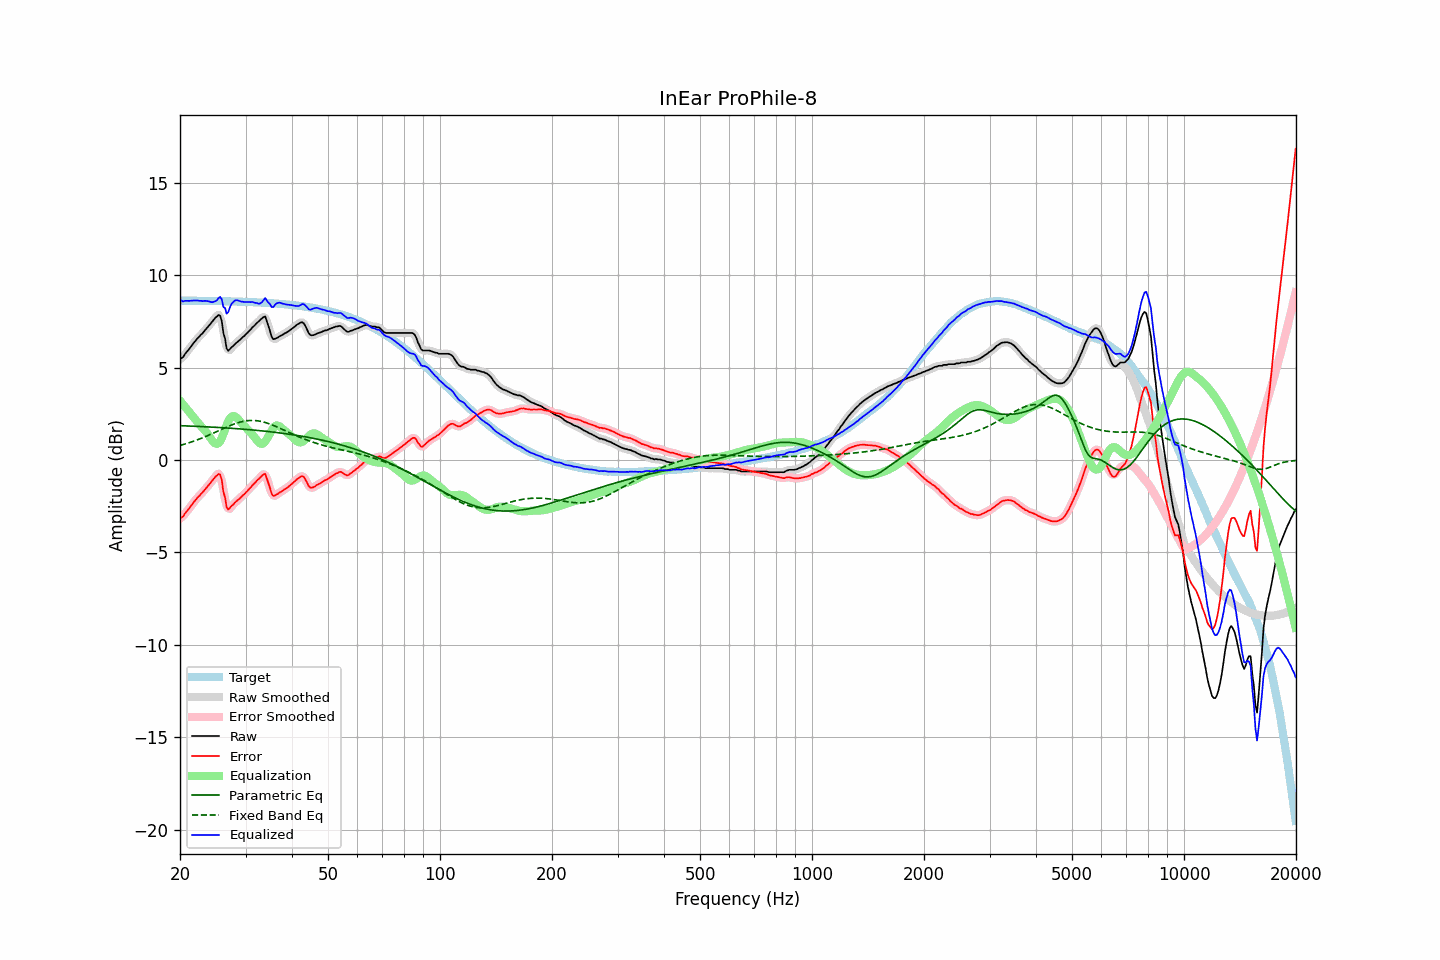

Values plotted in this chart, from the file beside it:
frequency, raw, error, smoothed, error_smoothed, equalization, parametric_eq, fixed_band_eq, equalized_raw, equalized_smoothed, target
20.00, 5.47, -3.16, 5.46, -3.18, 3.21, 1.86, 0.79, 8.68, 8.67, 8.63
20.20, 5.52, -3.11, 5.53, -3.10, 3.10, 1.86, 0.82, 8.63, 8.64, 8.63
20.40, 5.58, -3.05, 5.62, -3.01, 3.00, 1.85, 0.84, 8.58, 8.61, 8.63
20.61, 5.73, -2.90, 5.71, -2.92, 2.89, 1.85, 0.87, 8.62, 8.60, 8.63
20.81, 5.83, -2.80, 5.82, -2.81, 2.78, 1.85, 0.89, 8.62, 8.61, 8.63
21.02, 5.93, -2.70, 5.94, -2.69, 2.68, 1.84, 0.92, 8.61, 8.62, 8.63
21.23, 6.04, -2.59, 6.04, -2.58, 2.57, 1.84, 0.95, 8.61, 8.62, 8.63
21.44, 6.16, -2.46, 6.16, -2.46, 2.47, 1.84, 0.98, 8.63, 8.63, 8.63
21.66, 6.28, -2.35, 6.28, -2.35, 2.35, 1.83, 1.01, 8.63, 8.63, 8.62
21.87, 6.39, -2.23, 6.39, -2.23, 2.24, 1.83, 1.04, 8.64, 8.64, 8.62
22.09, 6.49, -2.13, 6.50, -2.13, 2.14, 1.83, 1.07, 8.63, 8.63, 8.62
22.31, 6.60, -2.02, 6.59, -2.03, 2.04, 1.82, 1.10, 8.64, 8.63, 8.62
22.54, 6.68, -1.94, 6.69, -1.94, 1.94, 1.82, 1.13, 8.62, 8.62, 8.62
22.76, 6.78, -1.84, 6.78, -1.84, 1.84, 1.81, 1.17, 8.62, 8.61, 8.62
22.99, 6.86, -1.76, 6.87, -1.75, 1.74, 1.81, 1.20, 8.60, 8.61, 8.62
23.22, 6.97, -1.65, 6.97, -1.65, 1.64, 1.81, 1.24, 8.61, 8.61, 8.62
23.45, 7.07, -1.54, 7.07, -1.55, 1.54, 1.80, 1.28, 8.62, 8.61, 8.62
23.69, 7.17, -1.44, 7.17, -1.44, 1.44, 1.80, 1.31, 8.61, 8.61, 8.61
23.92, 7.27, -1.34, 7.27, -1.34, 1.31, 1.79, 1.35, 8.59, 8.59, 8.61
24.16, 7.38, -1.23, 7.38, -1.23, 1.18, 1.79, 1.39, 8.56, 8.56, 8.61
24.40, 7.48, -1.13, 7.49, -1.12, 1.06, 1.78, 1.43, 8.54, 8.55, 8.61
24.65, 7.61, -1.00, 7.60, -1.01, 0.96, 1.78, 1.47, 8.57, 8.56, 8.61
24.89, 7.70, -0.90, 7.71, -0.90, 0.89, 1.77, 1.51, 8.60, 8.60, 8.61
25.14, 7.77, -0.83, 7.81, -0.80, 0.88, 1.77, 1.55, 8.65, 8.69, 8.60
25.39, 7.85, -0.75, 7.86, -0.74, 0.92, 1.76, 1.59, 8.77, 8.78, 8.60
25.65, 7.81, -0.79, 7.72, -0.88, 1.02, 1.76, 1.63, 8.83, 8.74, 8.60
25.91, 7.51, -1.09, 7.44, -1.16, 1.20, 1.75, 1.67, 8.70, 8.64, 8.60
26.16, 6.87, -1.73, 6.98, -1.61, 1.41, 1.75, 1.71, 8.28, 8.40, 8.60
26.43, 6.59, -2.01, 6.48, -2.11, 1.65, 1.74, 1.75, 8.24, 8.14, 8.60
26.69, 6.04, -2.55, 6.13, -2.47, 1.89, 1.74, 1.79, 7.93, 8.01, 8.59
26.96, 5.91, -2.68, 5.98, -2.61, 2.09, 1.73, 1.82, 8.01, 8.08, 8.59
27.23, 6.00, -2.59, 5.95, -2.64, 2.25, 1.72, 1.86, 8.25, 8.20, 8.59
27.50, 6.10, -2.49, 6.07, -2.52, 2.35, 1.72, 1.90, 8.45, 8.41, 8.59
27.77, 6.16, -2.42, 6.18, -2.41, 2.38, 1.71, 1.93, 8.54, 8.55, 8.58
28.05, 6.26, -2.32, 6.26, -2.32, 2.37, 1.71, 1.96, 8.63, 8.62, 8.58
28.33, 6.34, -2.24, 6.33, -2.24, 2.31, 1.70, 1.99, 8.65, 8.65, 8.58
28.62, 6.41, -2.17, 6.41, -2.16, 2.23, 1.69, 2.02, 8.64, 8.64, 8.58
28.90, 6.48, -2.09, 6.49, -2.09, 2.13, 1.69, 2.04, 8.61, 8.61, 8.57
29.19, 6.56, -2.01, 6.56, -2.01, 2.02, 1.68, 2.07, 8.58, 8.58, 8.57
29.48, 6.65, -1.92, 6.64, -1.93, 1.92, 1.67, 2.09, 8.57, 8.56, 8.57
29.78, 6.71, -1.85, 6.72, -1.84, 1.84, 1.67, 2.11, 8.55, 8.56, 8.56
30.08, 6.81, -1.75, 6.81, -1.76, 1.75, 1.66, 2.12, 8.56, 8.56, 8.56
30.38, 6.89, -1.67, 6.89, -1.67, 1.66, 1.65, 2.13, 8.55, 8.55, 8.56
30.68, 6.99, -1.56, 6.99, -1.57, 1.57, 1.64, 2.14, 8.56, 8.56, 8.55
30.99, 7.07, -1.48, 7.08, -1.47, 1.48, 1.64, 2.14, 8.55, 8.55, 8.55
31.30, 7.18, -1.37, 7.17, -1.38, 1.38, 1.63, 2.14, 8.56, 8.55, 8.55
31.61, 7.25, -1.29, 7.26, -1.28, 1.28, 1.62, 2.14, 8.53, 8.54, 8.54
31.93, 7.34, -1.20, 7.34, -1.19, 1.17, 1.61, 2.14, 8.51, 8.51, 8.54
32.24, 7.44, -1.09, 7.43, -1.11, 1.05, 1.60, 2.13, 8.50, 8.48, 8.53
32.57, 7.50, -1.03, 7.51, -1.02, 0.95, 1.60, 2.11, 8.46, 8.47, 8.53
32.89, 7.59, -0.93, 7.59, -0.93, 0.89, 1.59, 2.10, 8.48, 8.49, 8.53
33.22, 7.67, -0.85, 7.70, -0.83, 0.88, 1.58, 2.08, 8.55, 8.57, 8.52
33.55, 7.74, -0.78, 7.75, -0.77, 0.91, 1.57, 2.06, 8.65, 8.66, 8.52
33.89, 7.77, -0.74, 7.69, -0.83, 1.01, 1.56, 2.03, 8.78, 8.69, 8.51
34.23, 7.50, -1.00, 7.52, -0.98, 1.14, 1.55, 2.01, 8.64, 8.66, 8.51
34.57, 7.23, -1.27, 7.25, -1.25, 1.29, 1.54, 1.98, 8.52, 8.54, 8.50
34.92, 6.98, -1.51, 6.94, -1.55, 1.45, 1.53, 1.95, 8.43, 8.39, 8.49
35.27, 6.67, -1.81, 6.72, -1.77, 1.61, 1.52, 1.91, 8.28, 8.32, 8.49
35.62, 6.54, -1.94, 6.58, -1.90, 1.74, 1.51, 1.88, 8.28, 8.32, 8.48
35.97, 6.56, -1.92, 6.54, -1.94, 1.83, 1.50, 1.84, 8.39, 8.37, 8.48
... 635 more rows
